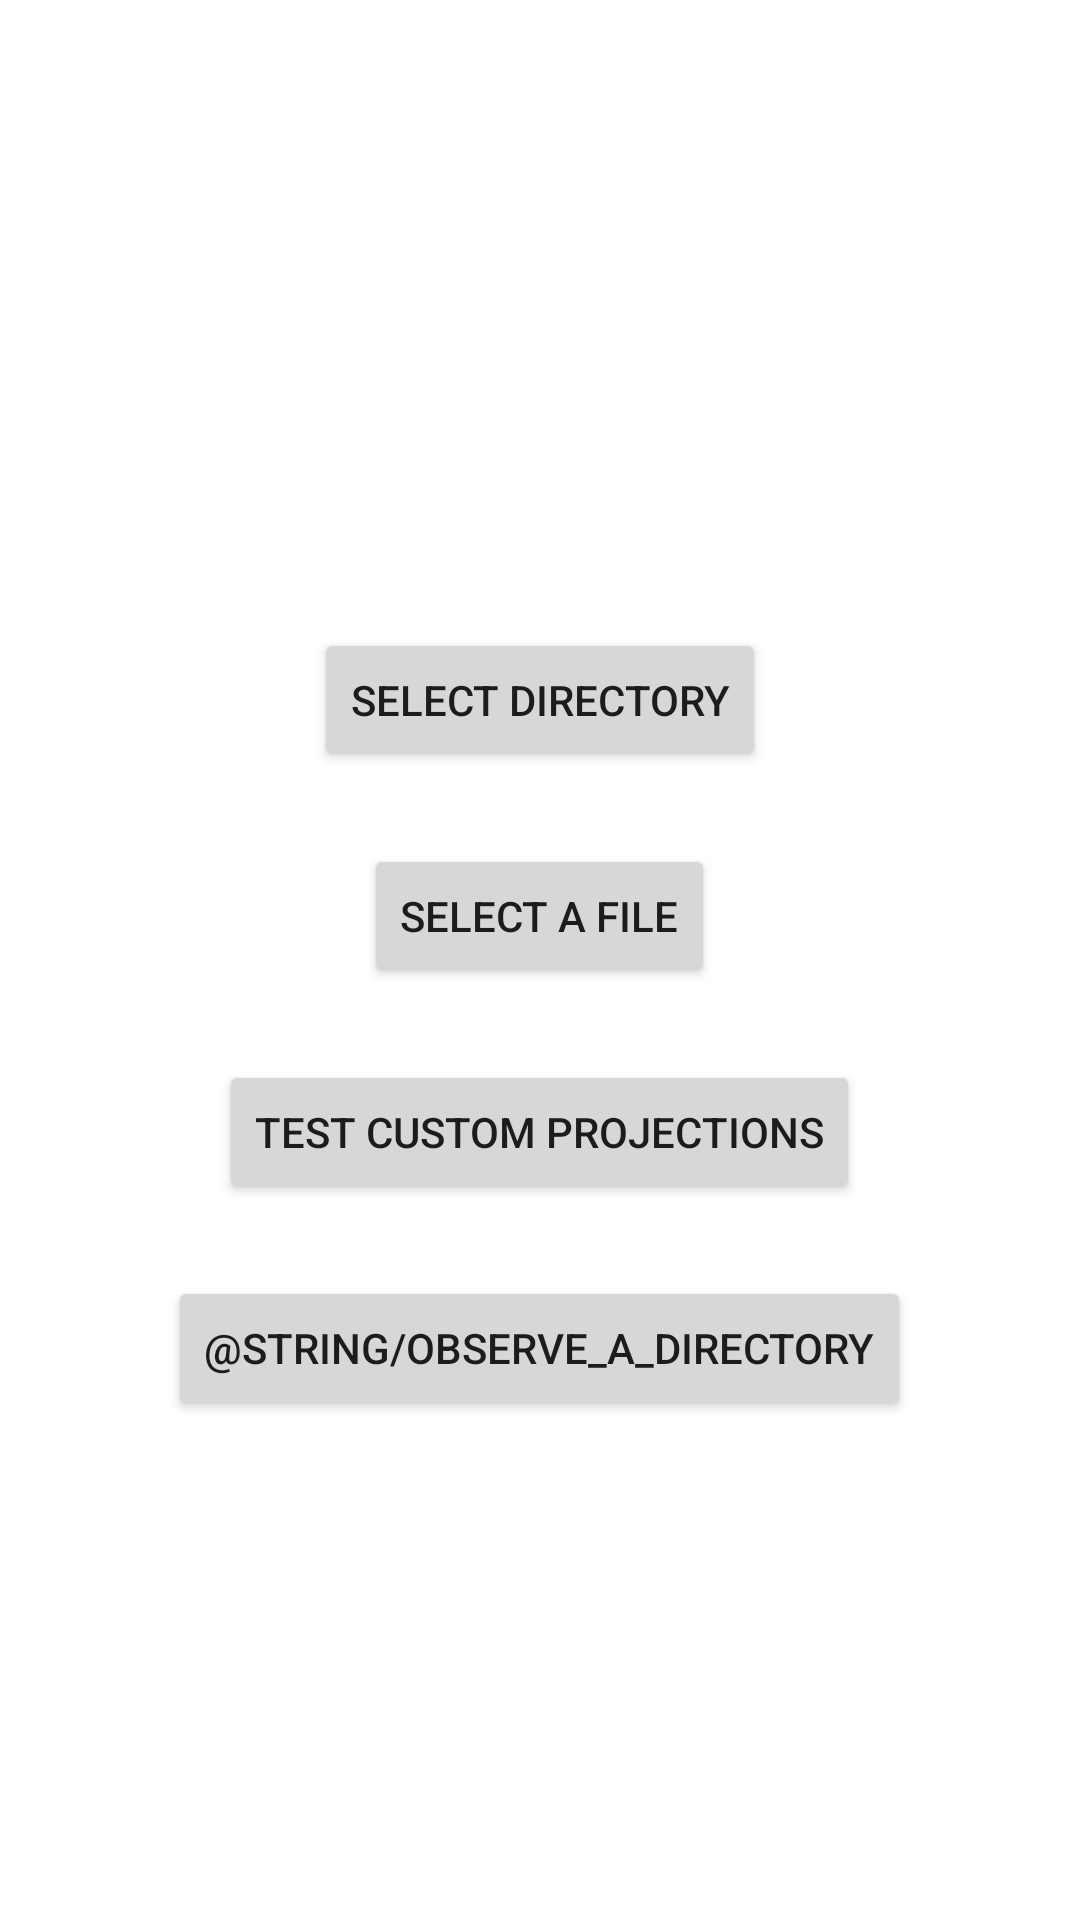

Android layout source for this screen:
<!-- AndroidManifest.xml: application theme Theme.FileCompat -->
<!-- res/layout/activity_main.xml -->
<?xml version="1.0" encoding="utf-8"?>
<LinearLayout xmlns:android="http://schemas.android.com/apk/res/android"
    android:layout_width="match_parent"
    android:layout_height="wrap_content"
    android:fitsSystemWindows="true"
    android:gravity="center"
    android:orientation="vertical">

    <TextView
        android:id="@+id/fileNames"
        android:layout_width="match_parent"
        android:layout_height="wrap_content"
        android:layout_margin="12dp" />

    <ProgressBar
        android:id="@+id/progress"
        android:layout_width="wrap_content"
        android:layout_height="wrap_content"
        android:indeterminate="true"
        android:visibility="gone" />

    <Button
        android:id="@+id/buttonDir"
        android:layout_width="wrap_content"
        android:layout_height="wrap_content"
        android:layout_marginVertical="12dp"
        android:paddingVertical="12dp"
        android:text="@string/select_directory" />

    <Button
        android:id="@+id/buttonFile"
        android:layout_width="wrap_content"
        android:layout_height="wrap_content"
        android:layout_marginVertical="12dp"
        android:paddingVertical="12dp"
        android:text="@string/select_a_file" />

    <Button
        android:id="@+id/buttonProjections"
        android:layout_width="wrap_content"
        android:layout_height="wrap_content"
        android:layout_marginVertical="12dp"
        android:paddingVertical="12dp"
        android:text="@string/test_custom_projections" />

    <Button
        android:id="@+id/buttonObserver"
        android:layout_width="wrap_content"
        android:layout_height="wrap_content"
        android:layout_marginVertical="12dp"
        android:minHeight="48dp"
        android:paddingVertical="12dp"
        android:text="@string/observe_a_directory" />

</LinearLayout>
<!-- resources referenced by this layout -->
<resources>
  <string name="select_a_file">Select a File</string>
  <string name="select_directory">Select Directory</string>
  <string name="test_custom_projections">Test Custom Projections</string>
  <style name="Theme.FileCompat" parent="Theme.MaterialComponents.DayNight.DarkActionBar">
          
          <item name="colorPrimary">@color/purple_500</item>
          <item name="colorPrimaryVariant">@color/purple_700</item>
          <item name="colorOnPrimary">@color/white</item>
          
          <item name="colorSecondary">@color/teal_200</item>
          <item name="colorSecondaryVariant">@color/teal_700</item>
          <item name="colorOnSecondary">@color/black</item>
          
          <item name="android:statusBarColor" tools:targetApi="l">?attr/colorPrimaryVariant</item>
          
      </style>
  <!-- not gathered from this repository: default colours our renderer supplied (Android Studio template values) -->
  <color name="purple_500">#FF6200EE</color>
  <color name="purple_700">#FF3700B3</color>
  <color name="teal_200">#FF03DAC5</color>
  <color name="teal_700">#FF018786</color>
  <color name="black">#FF000000</color>
  <color name="white">#FFFFFFFF</color>
</resources>
